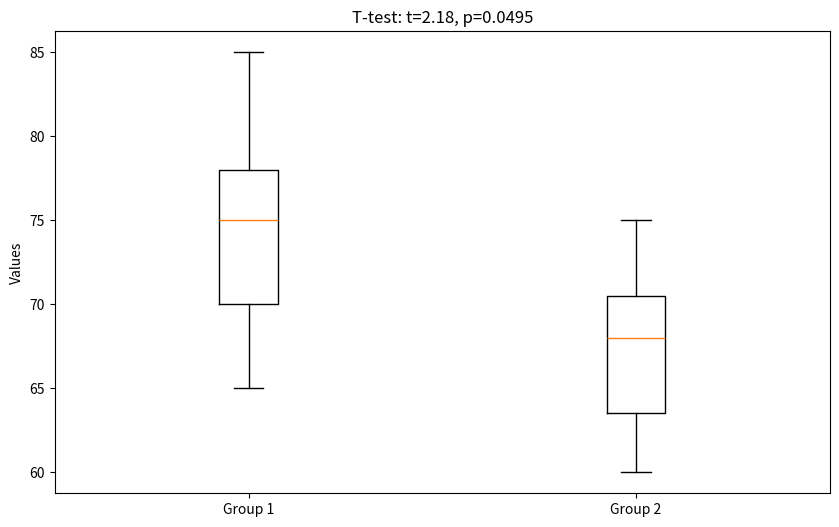

Python code for this plot:
import numpy as np
from scipy import stats
import matplotlib.pyplot as plt

# Sample data (small sample)
group1 = [72, 75, 68, 80, 85, 65, 76]
group2 = [62, 68, 70, 75, 71, 60, 65]

# Calculate t-test
t_stat, p_value = stats.ttest_ind(group1, group2, equal_var=True)

print("Group 1:", group1)
print("Group 2:", group2)
print("T-statistic:", round(t_stat, 2))
print("P-value:", round(p_value, 4))
print("Significant difference:" if p_value < 0.05 else "No significant difference:")

# Visualization
plt.figure(figsize=(10, 6))
plt.boxplot([group1, group2])
plt.xticks([1, 2], ['Group 1', 'Group 2'])
plt.title(f'T-test: t={round(t_stat, 2)}, p={round(p_value, 4)}')
plt.ylabel('Values')
plt.show()
